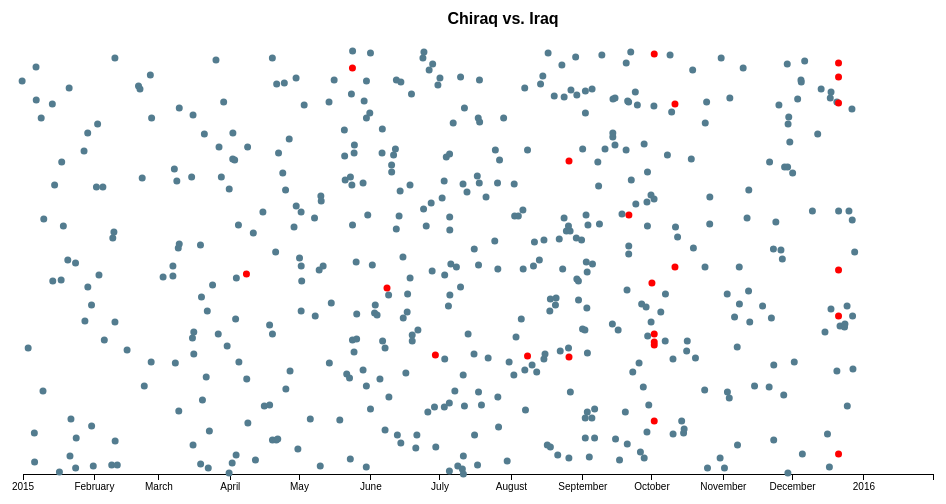
D3 v3 page, settled after 360 driven frames (6 s of simulated time); the page loaded 3 data file(s).


    var margin = {left:25, top:50, right:25, bottom:25},
        width = 960 - margin.left - margin.right,
        height = 500 - margin.top - margin.bottom;

	var chiacgoParse = d3.time.format("%m/%e/%Y %I:%M:%S %p").parse,
		iraqParse = d3.time.format("%m/%e/%Y").parse;

	var x = d3.time.scale().range([0, width]),
		y = d3.scale.linear().range([height, 0]);

	var xAxis = d3.svg.axis().orient("bottom").scale(x),
		yAxis = d3.svg.axis().orient("left").scale(y);

	var svg = d3.select("body").append("svg")
        .attr("width", width + margin.left + margin.right)
        .attr("height", height + margin.top + margin.bottom)
            .append("g")
        .attr("transform", "translate(" + margin.left + "," + margin.top + ")");

	d3.csv("data/homicides.csv", function(chicago) {
	d3.csv("data/soldiers.csv", function(iraq) {
	d3.csv("data/NYPD Major Felonies.csv", function(NYPD) {

		chicago.forEach(function(d) {
			d.Date = chiacgoParse(d.Date);
		});
		iraq.forEach(function(d) {
			d.Date = iraqParse(d.Date);
		});
		NYPD.forEach(function(d) {
			d.Date = chiacgoParse(d["Occurrence Date"]);
		});
		//console.log(NYPD);

		x.domain([new Date(2015, 0, 1), new Date(2015, 12, 31)]);
		svg.append("g")
            .attr("class", "axis")
            .attr("transform", "translate(0," + height +")")
            .call(xAxis);
		y.domain([0, 15]);

		var guns = svg.selectAll(".death")
            .data(chicago)
            .enter()
            .append("g")
            .attr("class", "g");
		guns.append("circle")
			.attr("cx", function(d) { return x(d.Date); })
			.attr("cy", function() { return Math.floor((Math.random() * 425) + 1); })
			.attr("r", 3.5)
			//.style("fill", "#B3DDF2"); "#537c8f"
      .style("fill", function(d) { return d.Arrest === "TRUE" ? "#B3DDF2" : "#537c8f"; });

		var soldiers = svg.selectAll(".death")
			.data(iraq)
			.enter()
			.append("circle")
			.attr("cx", function(d) { return x(d.Date); })
			.attr("cy", function() { return Math.floor((Math.random() * 425) + 1); })
			.attr("r", 3.5)
			.style("fill", "#FF0000");

		svg.append("text")
		.attr("class", "title")
		.attr("x", (width + margin.left + margin.right) / 2)
		.attr("text-anchor", "middle")
		.attr("y", -(margin.top / 2))
		.text("Chiraq vs. Iraq");

	});
	});
	});



    

### data: data/homicides.csv
?ID, Case Number, Date, Block, IUCR, Primary Type, Description, Location Description, Arrest, Domestic, Beat, District, Ward, Community Area, FBI Code, X Coordinate, Y Coordinate, Year, Updated On, Latitude, Longitude, Location
21713, HX560876, 12/31/2014 02:55:00 PM, 080XX S STONY ISLAND AVE, 0110, HOMICIDE, FIRST DEGREE MURDER, STREET, false, false, 0411, 004, 8, 45, 01A, 1188211, 1851967, 2014, 08/17/2015 03:03:40 PM, 41.75, -87.59, (41.748875144, -87.585894137)
21714, HY102349, 01/03/2015 05:50:00 AM, 050XX W SUPERIOR ST, 0110, HOMICIDE, FIRST DEGREE MURDER, STREET, false, false, 1531, 015, 28, 25, 01A, 1142667, 1904504, 2015, 08/17/2015 03:03:40 PM, 41.89, -87.75, (41.894009145, -87.751482327)
21715, HY105400, 01/05/2015 10:11:00 PM, 035XX W 77TH PL, 0110, HOMICIDE, FIRST DEGREE MURDER, HOUSE, true, true, 0835, 008, 18, 70, 01A, 1154231, 1852987, 2015, 08/17/2015 03:03:40 PM, 41.75, -87.71, (41.752416738, -87.710383001)
21716, HY105478, 01/06/2015 12:49:00 AM, 093XX S BURNSIDE AVE, 0110, HOMICIDE, FIRST DEGREE MURDER, STREET, false, false, 0633, 006, 9, 44, 01A, 1182397, 1842687, 2015, 08/17/2015 03:03:40 PM, 41.72, -87.61, (41.723546383, -87.607485349)
21717, HY106072, 01/06/2015 03:38:00 PM, 022XX E 79TH ST, 0110, HOMICIDE, FIRST DEGREE MURDER, STREET, false, false, 0414, 004, 7, 43, 01A, 1192475, 1853026, 2015, 08/17/2015 03:03:40 PM, 41.75, -87.57, (41.751678423, -87.57023511)
21718, HY106072, 01/06/2015 05:53:00 PM, 022XX E 79TH ST, 0110, HOMICIDE, FIRST DEGREE MURDER, STREET, false, false, 0414, 004, 7, 43, 01A, 1192475, 1853026, 2015, 08/17/2015 03:03:40 PM, 41.75, -87.57, (41.751678423, -87.57023511)
21719, HY108387, 01/08/2015 09:30:00 PM, 012XX S ALBANY AVE, 0110, HOMICIDE, FIRST DEGREE MURDER, AUTO, true, false, 1022, 010, 24, 29, 01A, 1155906, 1894231, 2015, 08/17/2015 03:03:40 PM, 41.87, -87.7, (41.865562351, -87.703136478)
21722, HY106555, 01/09/2015 04:20:00 PM, 011XX W MARQUETTE RD, 0110, HOMICIDE, FIRST DEGREE MURDER, APARTMENT, true, false, 0724, 007, 17, 68, 01A, 1169713, 1860367, 2015, 08/17/2015 03:03:40 PM, 41.77, -87.65, (41.77234679, -87.653434136)
21721, HY109537, 01/10/2015 12:25:00 AM, 000XX S KOSTNER AVE, 0110, HOMICIDE, FIRST DEGREE MURDER, STREET, true, false, 1113, 011, 28, 26, 01A, 1147063, 1899538, 2015, 08/17/2015 03:03:40 PM, 41.88, -87.74, (41.880298941, -87.735464135)
21724, HY113713, 01/13/2015 05:40:00 PM, 042XX S ROCKWELL ST, 0110, HOMICIDE, FIRST DEGREE MURDER, STREET, false, false, 0921, 009, 12, 58, 01A, 1159740, 1876381, 2015, 08/17/2015 03:03:40 PM, 41.82, -87.69, (41.816501877, -87.689552817)
21723, HY114053, 01/13/2015 10:10:00 PM, 039XX S CALUMET AVE, 0110, HOMICIDE, FIRST DEGREE MURDER, STREET, false, false, 0213, 002, 3, 38, 01A, 1179077, 1879031, 2015, 08/17/2015 03:03:40 PM, 41.82, -87.62, (41.823354247, -87.618539727)
21725, HY115036, 01/14/2015 05:22:00 PM, 081XX S ARTESIAN AVE, 0110, HOMICIDE, FIRST DEGREE MURDER, GANGWAY, true, false, 0835, 008, 18, 70, 01A, 1161442, 1850597, 2015, 08/17/2015 03:03:40 PM, 41.75, -87.68, (41.7457119, -87.684023656)
21727, HY117698, 01/16/2015 07:22:00 PM, 024XX W 58TH ST, 0110, HOMICIDE, FIRST DEGREE MURDER, STREET, false, false, 0824, 008, 16, 63, 01A, 1161216, 1866145, 2015, 08/17/2015 03:03:40 PM, 41.79, -87.68, (41.788382525, -87.684421957)
21728, HY118469, 01/17/2015 01:26:00 PM, 040XX W 13TH ST, 0110, HOMICIDE, FIRST DEGREE MURDER, AUTO, false, false, 1011, 010, 24, 29, 01A, 1149839, 1893741, 2015, 08/17/2015 03:03:40 PM, 41.86, -87.73, (41.864337788, -87.725421626)
21729, HY118913, 01/17/2015 07:10:00 PM, 096XX S GREEN ST, 0110, HOMICIDE, FIRST DEGREE MURDER, ALLEY, true, false, 2223, 022, 21, 73, 01A, 1172343, 1840907, 2015, 08/17/2015 03:03:40 PM, 41.72, -87.64, (41.718888535, -87.644364499)
21730, HY119535, 01/18/2015 12:20:00 PM, 021XX W WARREN BLVD, 0110, HOMICIDE, FIRST DEGREE MURDER, AUTO, false, false, 1223, 012, 2, 28, 01A, 1162240, 1900336, 2015, 08/17/2015 03:03:40 PM, 41.88, -87.68, (41.882185074, -87.679713374)
21731, HY121768, 01/20/2015 10:44:00 AM, 078XX S COLES AVE, 0110, HOMICIDE, FIRST DEGREE MURDER, APARTMENT, true, false, 0421, 004, 7, 43, 01A, 1197407, 1853828, 2015, 08/17/2015 03:03:40 PM, 41.75, -87.55, (41.75375771, -87.552135344)
21732, HY122767, 01/21/2015 12:42:00 AM, 053XX S MAY ST, 0110, HOMICIDE, FIRST DEGREE MURDER, PORCH, false, false, 0934, 009, 16, 61, 01A, 1169557, 1869451, 2015, 08/17/2015 03:03:40 PM, 41.8, -87.65, (41.797277742, -87.653742794)
21733, HY122962, 01/21/2015 09:25:00 AM, 066XX S OAKLEY AVE, 0110, HOMICIDE, FIRST DEGREE MURDER, YARD, false, false, 0832, 008, 15, 66, 01A, 1162217, 1860532, 2015, 08/17/2015 03:03:40 PM, 41.77, -87.68, (41.772958903, -87.6809078)
21734, HY123702, 01/21/2015 07:39:00 PM, 050XX S RACINE AVE, 0110, HOMICIDE, FIRST DEGREE MURDER, STREET, false, false, 0933, 009, 16, 61, 01A, 1169178, 1871270, 2015, 08/17/2015 03:03:40 PM, 41.8, -87.66, (41.802277495, -87.655080002)
21735, HY126186, 01/23/2015 07:25:00 PM, 079XX S VINCENNES AVE, 0110, HOMICIDE, FIRST DEGREE MURDER, PARKING LOT, false, false, 0621, 006, 17, 44, 01A, 1174998, 1852438, 2015, 08/17/2015 03:03:40 PM, 41.75, -87.63, (41.750472394, -87.634297122)
21736, HY126149, 01/23/2015 08:18:00 PM, 067XX S WESTERN AVE, 0110, HOMICIDE, FIRST DEGREE MURDER, STREET, false, false, 0832, 008, 17, 66, 01A, 1161539, 1859806, 2015, 08/17/2015 03:03:40 PM, 41.77, -87.68, (41.770980744, -87.6834133)
21737, HY126583, 01/24/2015 02:13:00 AM, 045XX W WEST END AVE, 0110, HOMICIDE, FIRST DEGREE MURDER, ALLEY, false, false, 1113, 011, 28, 26, 01A, 1145947, 1900586, 2015, 08/17/2015 03:03:40 PM, 41.88, -87.74, (41.883196036, -87.739535384)
21738, HY128133, 01/27/2015 11:54:00 AM, 035XX W 24TH ST, 0110, HOMICIDE, FIRST DEGREE MURDER, STREET, false, false, 1024, 010, 22, 30, 01A, 1153331, 1887832, 2015, 08/17/2015 03:03:40 PM, 41.85, -87.71, (41.848054237, -87.712759263)
21739, HY130523, 01/27/2015 09:00:00 PM, 006XX E 51ST ST, 0110, HOMICIDE, FIRST DEGREE MURDER, STREET, false, false, 0223, 002, 4, 38, 01A, 1181558, 1871341, 2015, 08/17/2015 03:03:40 PM, 41.8, -87.61, (41.802195281, -87.609675541)
… [head cut at 6 KiB]
### data: data/NYPD Major Felonies.csv
?OBJECTID, Identifier, Occurrence Date, Day of Week, Occurrence Month, Occurrence Day, Occurrence Year, Occurrence Hour, CompStat Month, CompStat Day, CompStat Year, Offense, Offense Classification, Sector, Precinct, Borough, Jurisdiction, XCoordinate, YCoordinate, Location 1
11, 987726177, 01/01/2015 02:51:00 AM, Thursday, Jan, 1, 2015, 0200, Jan, 1, 2015, MURDER, FELONY, E, 040, Bronx, NYPD-HOUSING BUREAU, 1009770, 236752, (40.816476633, -73.90780368)
12, 987726176, 01/01/2015 07:23:00 AM, Thursday, Jan, 1, 2015, 0700, Jan, 1, 2015, MURDER, FELONY, C, 045, Bronx, NYPD, 1034500, 240449, (40.8265177810001, -73.818432502)
13, 987726179, 01/02/2015 02:33:00 AM, Friday, Jan, 2, 2015, 0200, Jan, 2, 2015, MURDER, FELONY, F, 107, Queens, NYPD-HOUSING BUREAU, 1035990, 205367, (40.7302185550001, -73.813318825)
14, 987726186, 01/02/2015 07:28:00 PM, Friday, Jan, 2, 2015, 1900, Jan, 2, 2015, MURDER, FELONY, B, 023, Manhattan, NYPD-HOUSING BUREAU, 999132, 225422, (40.7854032070001, -73.9462613749999)
15, 987726188, 01/03/2015 07:38:00 PM, Saturday, Jan, 3, 2015, 1900, Jan, 3, 2015, MURDER, FELONY, A, 075, Brooklyn, NYPD, 1012360, 185943, (40.6770109220001, -73.898658982)
16, 987726185, 01/04/2015 03:00:00 PM, Sunday, Jan, 4, 2015, 1500, Jan, 4, 2015, MURDER, FELONY, F, 017, Manhattan, NYPD, 994064, 213844, (40.7536316860001, -73.964579225)
17, 987726194, 01/06/2015 07:34:00 PM, Tuesday, Jan, 6, 2015, 1900, Jan, 6, 2015, MURDER, FELONY, E, 063, Brooklyn, NYPD, 1006180, 167872, (40.6274274410001, -73.920997923)
18, 987726196, 01/06/2015 10:05:00 PM, Tuesday, Jan, 6, 2015, 2200, Jan, 6, 2015, MURDER, FELONY, M, 106, Queens, NYPD, 1036650, 181427, (40.664505085, -73.811123736)
19, 987726201, 01/08/2015 05:30:00 PM, Thursday, Jan, 8, 2015, 1700, Jan, 8, 2015, MURDER, FELONY, E, 077, Brooklyn, NYPD, 999271, 185194, (40.6749869720001, -73.945849231)
20, 987726208, 01/10/2015 02:25:00 AM, Saturday, Jan, 10, 2015, 0200, Jan, 10, 2015, MURDER, FELONY, C, 101, Queens, NYPD, 1053200, 161155, (40.6087495640001, -73.751676082)
21, 987726209, 01/11/2015 01:05:00 PM, Sunday, Jan, 11, 2015, 1300, Jan, 11, 2015, MURDER, FELONY, H, 063, Brooklyn, NYPD, 1005737, 169981, (40.633217286, -73.92258713)
22, 987726215, 01/12/2015 10:06:00 AM, Monday, Jan, 12, 2015, 1000, Jan, 12, 2015, MURDER, FELONY, D, 067, Brooklyn, NYPD, 999390, 172259, (40.639483032, -73.9454492639999)
23, 987726219, 01/12/2015 03:28:00 PM, Monday, Jan, 12, 2015, 1500, Jan, 12, 2015, MURDER, FELONY, P, 114, Queens, NYPD, 1004880, 220826, (40.7727768560001, -73.925519013)
24, 987726220, 01/12/2015 10:20:00 PM, Monday, Jan, 12, 2015, 2200, Jan, 12, 2015, MURDER, FELONY, D, 040, Bronx, NYPD, 1010840, 236282, (40.8151834600001, -73.903939887)
25, 987726239, 01/16/2015 06:54:00 PM, Friday, Jan, 16, 2015, 1800, Jan, 16, 2015, MURDER, FELONY, G, 046, Bronx, NYPD, 1011260, 251004, (40.855589803, -73.902363275)
26, 987726467, 01/17/2015 05:11:00 PM, Saturday, Jan, 17, 2015, 1700, Jan, 17, 2015, MURDER, FELONY, M, 019, Manhattan, NYPD-HOUSING BUREAU, 994276, 218779, (40.76717676, -73.963806683)
27, 987726238, 01/18/2015 11:17:00 AM, Sunday, Jan, 18, 2015, 1100, Jan, 18, 2015, MURDER, FELONY, B, 100, Queens, NYPD, 1037000, 154717, (40.5911898410001, -73.8100708969999)
28, 987726247, 01/20/2015 08:02:00 AM, Tuesday, Jan, 20, 2015, 0800, Jan, 20, 2015, MURDER, FELONY, B, 100, Queens, NYPD, 1037776, 153560, (40.5880094620001, -73.807286023)
29, 987726252, 01/20/2015 03:00:00 PM, Tuesday, Jan, 20, 2015, 1500, Jan, 20, 2015, MURDER, FELONY, A, 102, Queens, NYPD, 1035580, 193265, (40.6970039080001, -73.814890409)
30, 987726254, 01/20/2015 09:34:00 PM, Tuesday, Jan, 20, 2015, 2100, Jan, 20, 2015, MURDER, FELONY, G, 014, Manhattan, NYPD, 987543, 214140, (40.7544489630001, -73.9881156929999)
31, 987726250, 01/20/2015 10:15:00 PM, Tuesday, Jan, 20, 2015, 2200, Jan, 20, 2015, MURDER, FELONY, H, 122, Staten Island, NYPD, 965092, 155703, (40.594032466, -74.0689842209999)
32, 987726255, 01/21/2015 10:47:00 PM, Wednesday, Jan, 21, 2015, 2200, Jan, 21, 2015, MURDER, FELONY, H, 014, Manhattan, NYPD, 987608, 215185, (40.7573171990001, -73.98788056)
33, 987726257, 01/22/2015 05:30:00 AM, Thursday, Jan, 22, 2015, 0500, Jan, 22, 2015, MURDER, FELONY, A, 041, Bronx, NYPD, 1017269, 234785, (40.8110529260001, -73.880721259)
34, 987726268, 01/24/2015 05:40:00 AM, Saturday, Jan, 24, 2015, 0500, Jan, 24, 2015, MURDER, FELONY, B, 105, Queens, NYPD, 1053350, 178228, (40.6556099850001, -73.7509610449999)
35, 987726269, 01/24/2015 05:40:00 AM, Saturday, Jan, 24, 2015, 0500, Jan, 24, 2015, MURDER, FELONY, B, 105, Queens, NYPD, 1053350, 178228, (40.6556099850001, -73.7509610449999)
36, 987726270, 01/24/2015 05:40:00 AM, Saturday, Jan, 24, 2015, 0500, Jan, 24, 2015, MURDER, FELONY, B, 105, Queens, NYPD, 1053350, 178228, (40.6556099850001, -73.7509610449999)
37, 987726272, 01/24/2015 09:37:00 PM, Saturday, Jan, 24, 2015, 2100, Jan, 24, 2015, MURDER, FELONY, H, 060, Brooklyn, NYPD, 983409, 149076, (40.575863332, -74.003028828)
38, 987726273, 01/25/2015 02:43:00 PM, Sunday, Jan, 25, 2015, 1400, Jan, 25, 2015, MURDER, FELONY, H, 013, Manhattan, NYPD, 986691, 209691, (40.7422378520001, -73.991192516)
39, 987726275, 01/25/2015 11:19:00 PM, Sunday, Jan, 25, 2015, 2300, Jan, 25, 2015, MURDER, FELONY, C, 113, Queens, NYPD, 1046950, 186768, (40.679097939, -73.773947482)
40, 987726276, 01/25/2015 11:19:00 PM, Sunday, Jan, 25, 2015, 2300, Jan, 25, 2015, MURDER, FELONY, C, 113, Queens, NYPD, 1046950, 186768, (40.679097939, -73.773947482)
41, 987726279, 01/25/2015 11:34:00 PM, Sunday, Jan, 25, 2015, 2300, Jan, 25, 2015, MURDER, FELONY, E, 081, Brooklyn, NYPD, 1006210, 189585, (40.6870247740001, -73.920819143)
42, 987726286, 01/27/2015 02:45:00 PM, Tuesday, Jan, 27, 2015, 1400, Jan, 27, 2015, MURDER, FELONY, E, 067, Brooklyn, NYPD, 998712, 170677, (40.6351419120001, -73.947895611)
43, 987726288, 01/28/2015 12:45:00 PM, Wednesday, Jan, 28, 2015, 1200, Jan, 28, 2015, MURDER, FELONY, G, 040, Bronx, NYPD, 1006710, 238639, (40.8216642260001, -73.9188524209999)
… [head cut at 6 KiB]
### data: data/soldiers.csv
Date, Country, Name, Rank, Age, Cause, Province, Place of Death, Branch, State/Region, City, Unit, Stationed
12/21/2015, US, Vorderbruggen, Adrianna, Major, 36, Hostile - hostile fire - suicide bomber, Bagram, Bagram near Bagram Air Base, U.S, Air Force, Minnesota, Plymouth, Air Force Office of Special Investigatio…, Eglin Air Force Base, FL
12/21/2015, US, Lemm, Joseph G., Technical Sergeant, 45, Hostile - hostile fire - suicide bomber, Bagram, Bagram Staff Sergeant, U. S. Air National Guard, New York, Bronx, 105th Security Forces Squadron, Stewart Air National Guard Base, NY
12/21/2015, US, Cinco, Michael A., Staff Sergeant, 28, Hostile - hostile fire - suicide bomber, Bagram, Bagram near Bagram Air Base, U. S. Air Force, Texas, Mercedes, Air Force Office of Special Investigatio…, Joint Base San Antonio-Randolph, TX
12/21/2015, US, Taub, Peter W., Staff Sergeant, 30, Hostile - hostile fire - suicide bomber, Bagram, Bagram near Bagram Air Base, U.S. Air Force, Pennsylvania, Philadelphia, Air Force Office of Special Investigatio…, Ellsworth Air Force Base, SD
12/21/2015, US, McBride, Chester J., Staff Sergeant, 30, Hostile - hostile fire - suicide bomber, Bagram, Bagram Staff Sergeant, Not reported yet, Georgia, Statesboro, Air Force Office of Special Investigatio…, Maxwell Air Force Base, AL
12/21/2015, US, Bonacasa, Louis M., Staff Sergeant, 31, Hostile - hostile fire - suicide bomber, Bagram, Bagram near Bagram Air Base, U. S. Air National Guard, New York, Coram, 105th Security Forces Squadron, Stewart Air National Guard Base, NY
10/11/2015, US, Pelky, Phyllis J., Major, 45, Non-Hostile - Helicopter crash, Kabul, Kabul, U. S. Air Force, New Mexico, Rio Rancho, U.S. Air Force Academy, Colorado Springs,CO
10/11/2015, US, Kuhse, Gregory T., Master Sergeant, 38, Non-Hostile - Helicopter crash, Kabul, Kabul, U. S. Air Force, Michigan, Kalamazoo, 3rd Manpower Requirements Squadron, Scott Air Force Base, Il
10/2/2015, US, Golden, Jonathan J., Captain, 33, Non-Hostile - Aircraft Crash (C-130J), Nangarhar, Jalalabad Airfield, U. S. Air Force, California, Camarillo, 39th Airlift Squadron, Dyess Air Force Base, TX
10/2/2015, US, Pierson, Jordan B., Captain, 28, Non-Hostile - Aircraft Crash (C-130J), Nangarhar, Jalalabad Airfield, U. S. Air Force, Texas, Abilene, 39th Airlift Squadron, Dyess Air Force Base, TX
10/2/2015, US, Hammond, Ryan D., Staff Sergeant, 26, Non-Hostile - Aircraft Crash (C-130J), Nangarhar, Jalalabad Airfield, U.S. Air Force, West Virginia, Moundsville, 39th Airlift Squadron, Dyess Air Force Base, TX
10/2/2015, US, Johnson-Harris, Quinn L., Senior Airman, 21, Non-Hostile - Aircraft Crash (C-130J), Nangarhar, Jalalabad Airfield, U.S. Air Force, Wisconsin, Milwaukee, 39th Airlift Squadron, Dyess Air Force Base, TX
10/2/2015, US, Sartain, Nathan C., Senior Airman, 29, Non-Hostile - Aircraft Crash (C-130J), Nangarhar, Jalalabad Airfield, U.S. Air Force, Florida, Pensacola, 66th Security Forces Squadron, Hanscom Air Force Base, MA
10/1/2015, US, Ruiz,Kcey E., Airman 1st Class, 21, Non-Hostile - Aircraft Crash (C-130J), Nangarhar, Jalalabad Airfield, U.S. Air Force, Georgia, McDonough, 66th Security Forces Squadron, Hanscom Air Force Base, MA
9/21/2015, US, Gilbert, Kyle E., Specialist, 24, Non-hostile, Bagram, Bagram, U. S. Army, Georgia, Buford, 2nd Battalion, 14th Infantry Regiment, 2…, Fort Drum, NY
8/26/2015, US, Sibley, Forrest B., Staff Sergeant, 31, Hostile - hostile fire - small arms fire…, Helmand, Camp Antonik (near), U.S. Air Force, Florida, Pensacola, 21st Special Tactics Squadron, Pope Army Airfield, NC
8/26/2015, US, Roland, Matthew D., Captain, 27, Hostile - hostile fire - small arms fire…, Helmand, Camp Antonik (near), U.S. Air Force, Kentucky, Lexington, 23rd Special Tactics Squadron, Hurlburt Field, FL
8/8/2015, US, McKenna Jr., Peter A., Master Sergeant, 35, Hostile - hostile fire - small arms fire, Kabul, Kabul, U. S. Army, Rhode Island, Bristol, 1st Battalion, 7th Special Forces Group, Eglin Air Force Base, FL
6/29/2015, US, May, Jason P., Senior Chief Petty Office, 38, Non-hostile, , at sea, U.S. Navy, Michigan, Chesterfield, NA, USS Essex (LHD 2)
6/8/2015, US, Davis,, Krissie K., NA, 54, Hostile - hostile fire - rocket attack (…, Bagram, Bagram Airbase, Civilian, Alabama, Talladega, Defense Logistics Agency, Anniston, AL
5/24/2015, US, Ruiz, Pablo A., Sergeant 1st Class, 37, Non-hostile, Bagram, Bagram, U. S. Army, Florida, Melbourne, Group Support Battalion, 3rd Special For…, Fort Bragg, NC
4/8/2015, US, Dawson, John M., Specialist, 22, Hostile - hostile fire - small arms fire, Nangarhar, Jalalabad, U. S. Army, Massachusetts, Whitinsville, 1st Squadron, 33 Cavalry Regiment, 3rd B…, Fort Campbell, KY